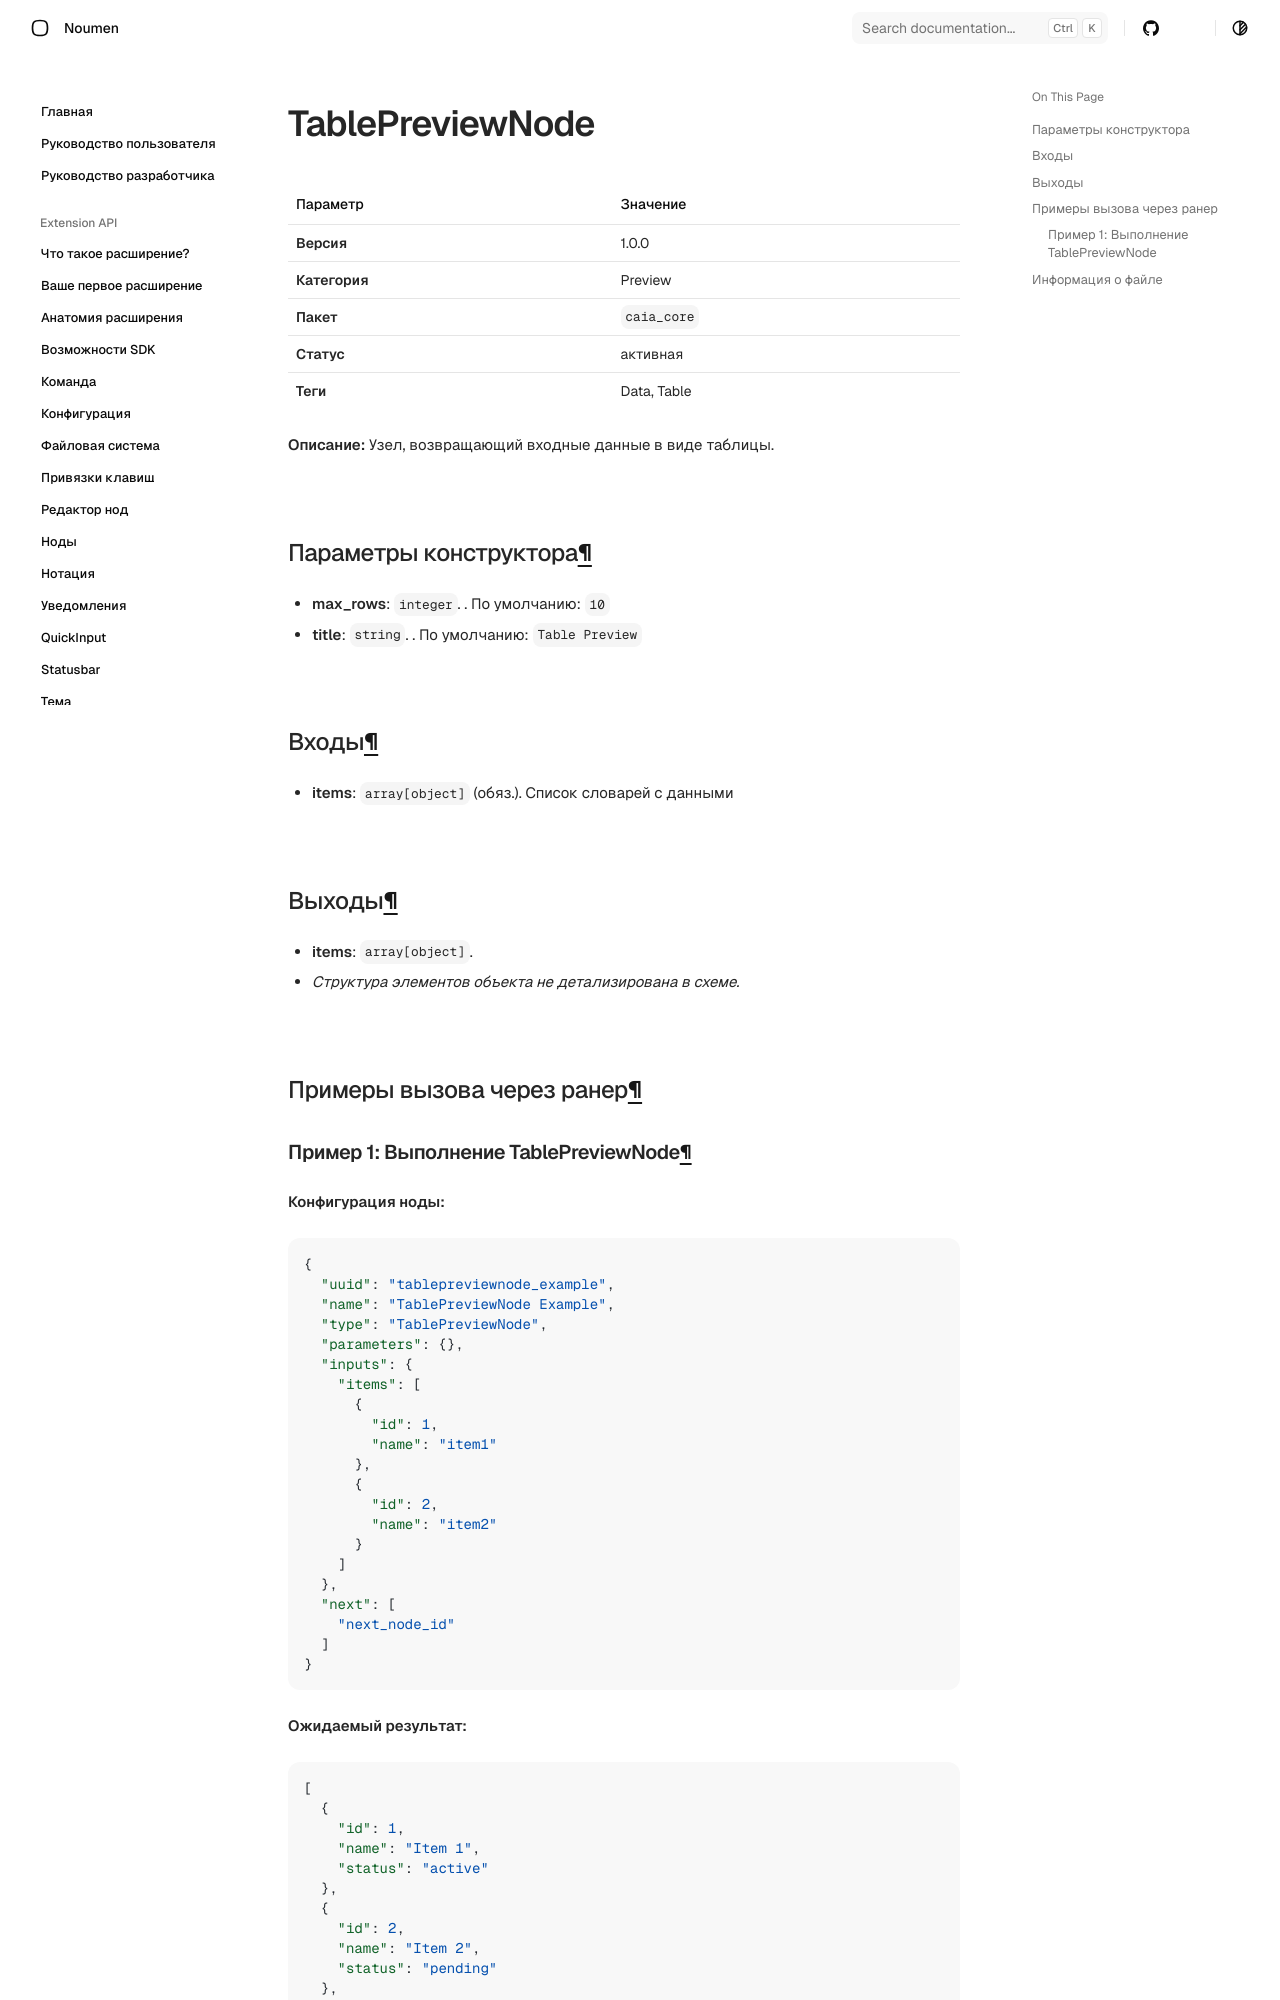

repository: noumen-caia/noumen_docs · page: nodes/TablePreviewNode/index.html · generator: mkdocs

# TablePreviewNode (`TablePreviewNode`)

| Параметр | Значение |
|---|---|
| **Версия** | 1.0.0 |
| **Категория** | Preview |
| **Пакет** | `caia_core` |
| **Статус** | активная |
| **Теги** | Data, Table |

**Описание:** Узел, возвращающий входные данные в виде таблицы.

## Параметры конструктора

- **max_rows**: `integer`. . По умолчанию: `10`
- **title**: `string`. . По умолчанию: `Table Preview`
## Входы

- **items**: `array[object]` (обяз.). Список словарей с данными
## Выходы

- **items**: `array[object]`. 
  - _Структура элементов объекта не детализирована в схеме._
## Примеры вызова через ранер
